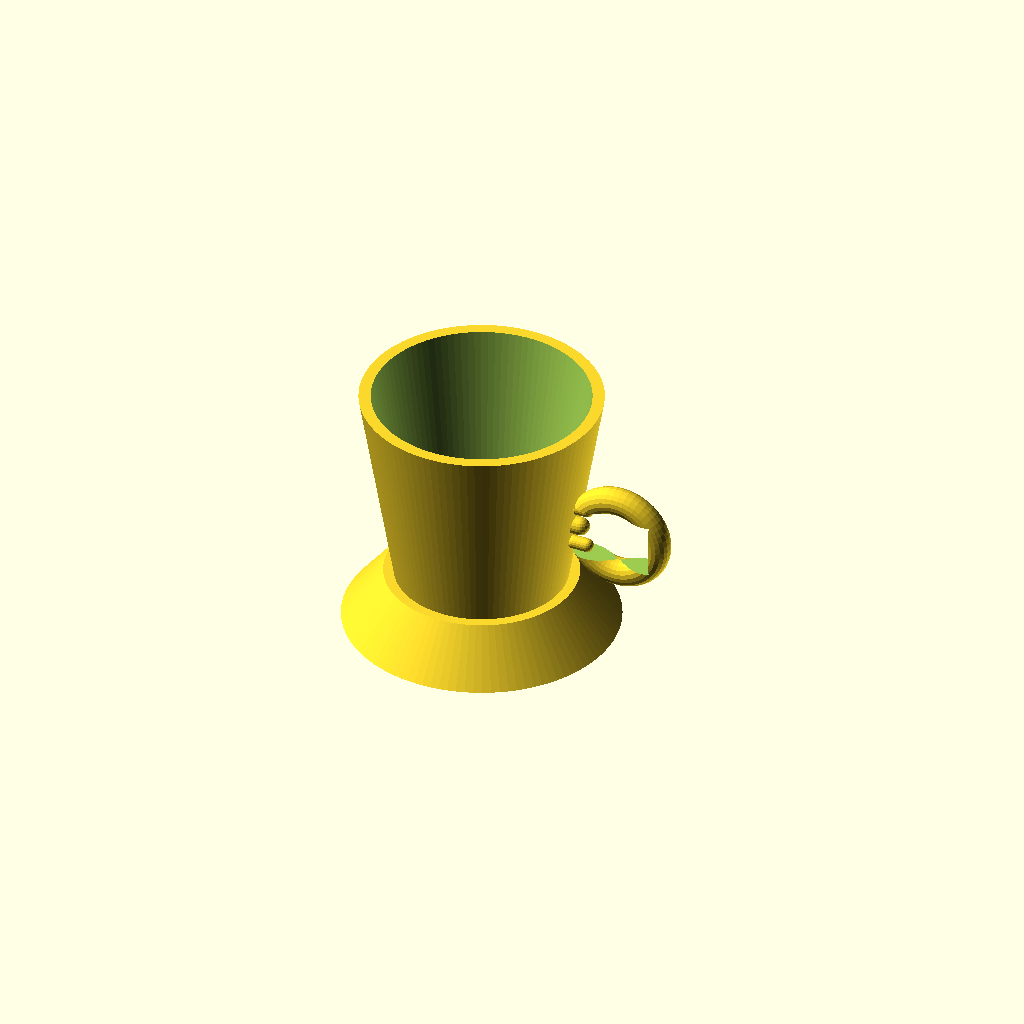
Cell 1 — every parameter at its default value.
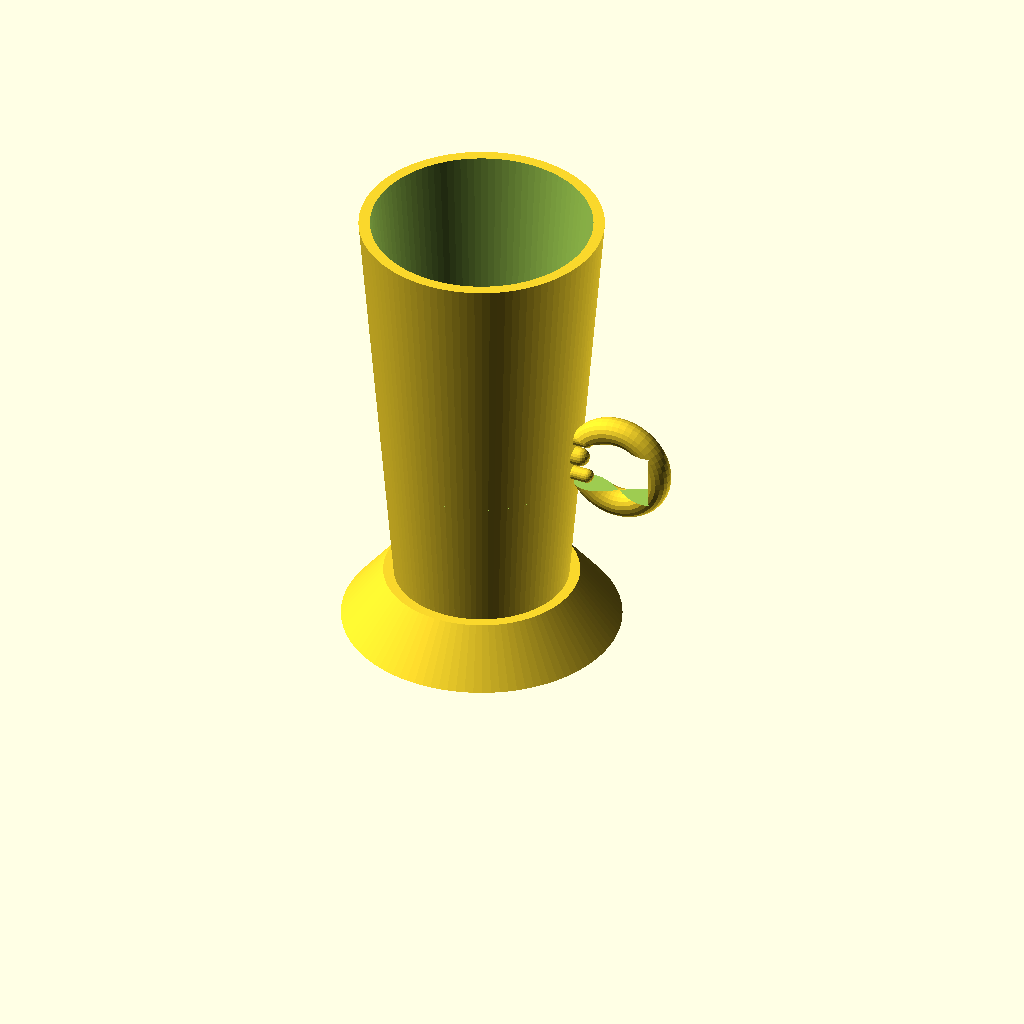
Cell 2: cup_height = 120 (everything else at default).
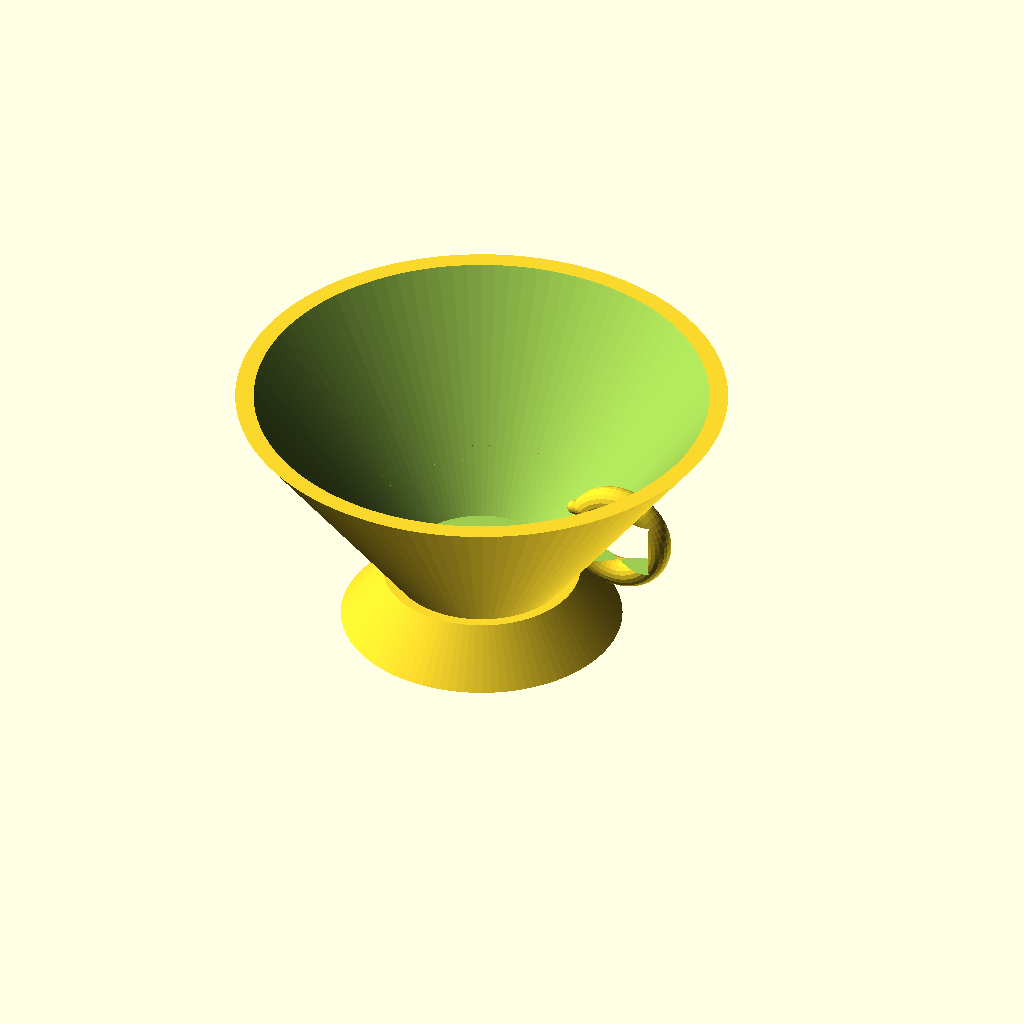
Cell 3 — cup_top_radius set to 70, the other parameters unchanged.
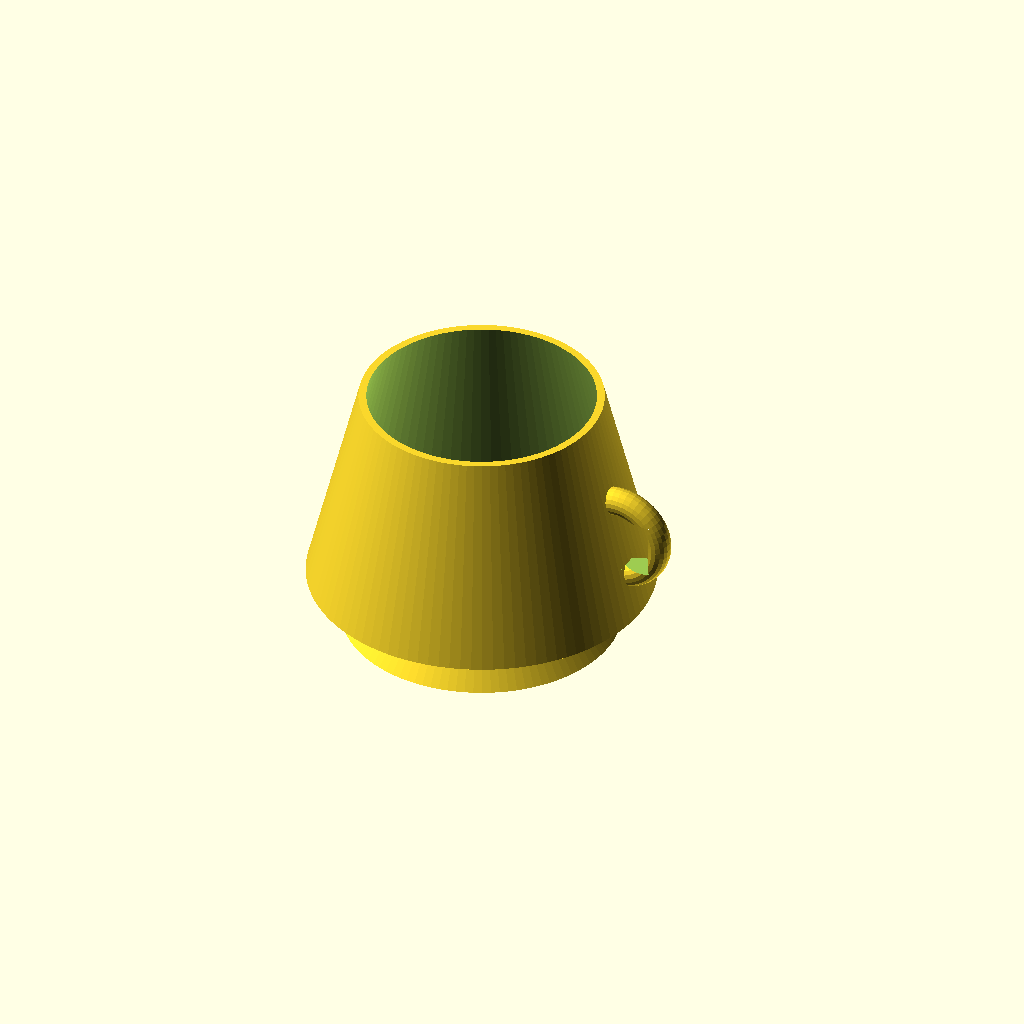
Cell 4: the same model with cup_bottom_radius = 50.
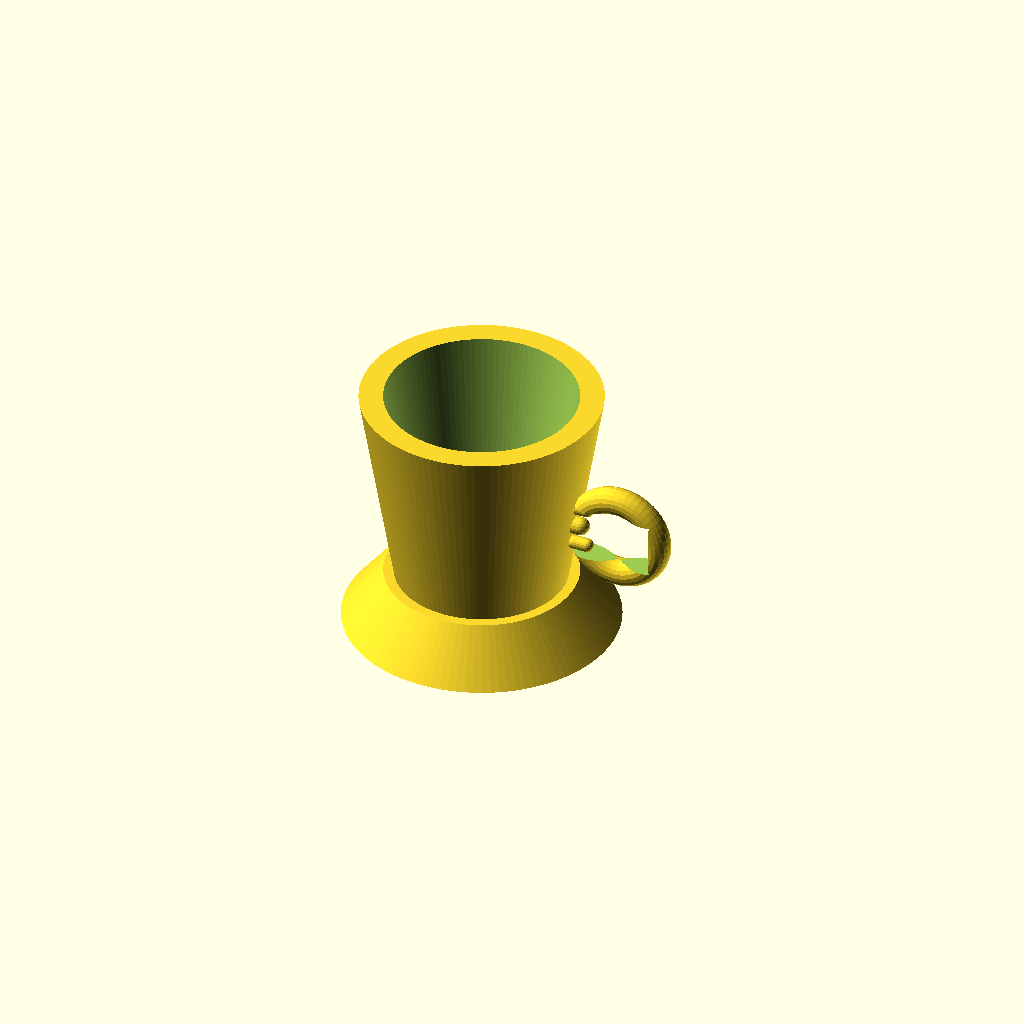
Cell 5: the same model with cup_wall_thickness = 6.
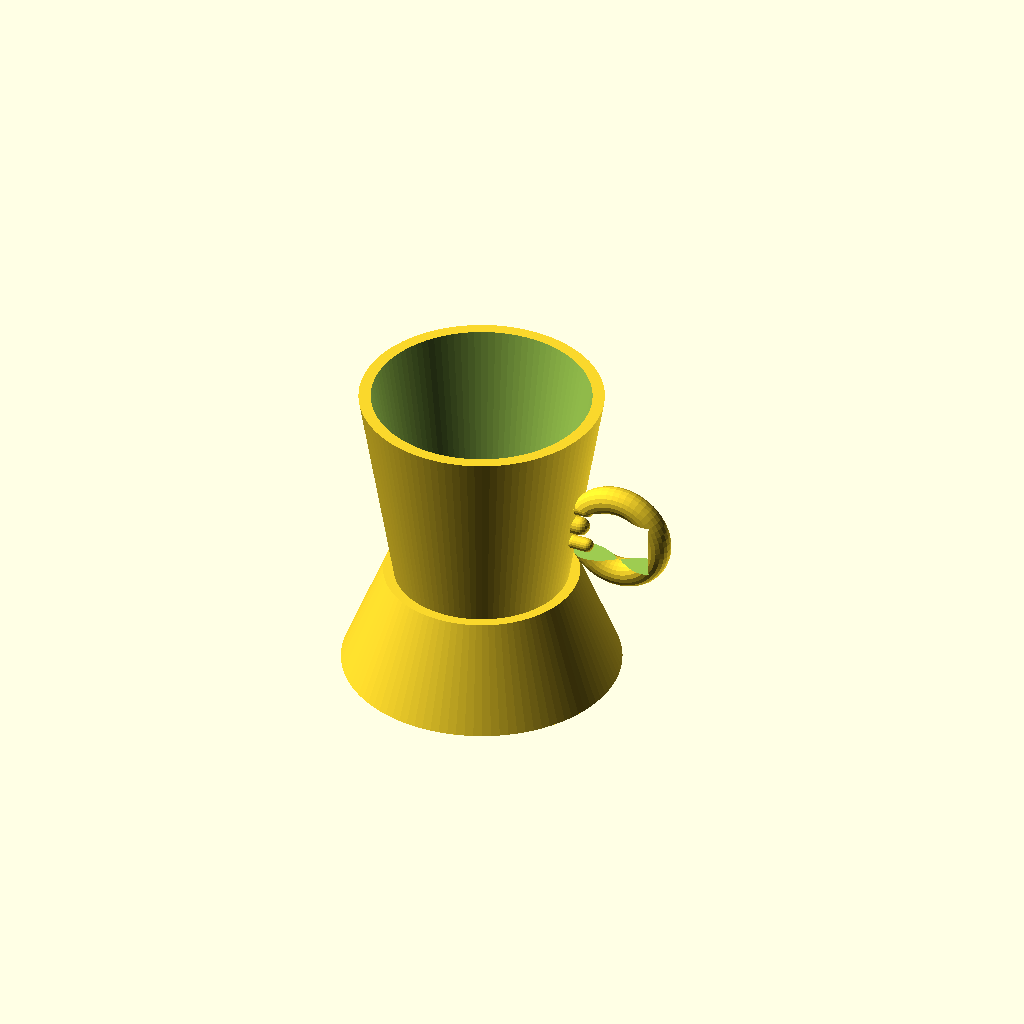
Cell 6 — pedestal_height set to 30, the other parameters unchanged.
One fixed orthographic camera (rotation 55°, 0°, 25°; colour scheme Cornfield) for every cell.
Source of the model, cup_corrected.scad:
// A decorative cup with a circular pedestal base - CORRECTED VERSION

// Parameters
cup_height = 60;        // Height of the cup
cup_top_radius = 35;    // Radius at the top of the cup
cup_bottom_radius = 25; // Radius at the bottom of the cup
cup_wall_thickness = 3; // Thickness of the cup walls

pedestal_height = 15;   // Height of the pedestal
pedestal_radius = 40;   // Radius of the pedestal base
pedestal_top_radius = 28; // Radius where pedestal meets cup

handle_width = 8;       // Width of the handle
handle_thickness = 6;   // Thickness of the handle
handle_offset = 25;     // Distance from cup center to handle

// Main assembly
union() {
    // Cup with handle
    cup_with_handle();
    
    // Pedestal base
    translate([0, 0, -pedestal_height])
        pedestal();
}

// Cup module
module cup_with_handle() {
    union() {
        // Main cup body
        cup_body();
        
        // Handle
        handle();
    }
}

// Cup body (hollow cylinder with tapered walls)
module cup_body() {
    difference() {
        // Outer cup shape
        cylinder(h = cup_height, 
                r1 = cup_bottom_radius, 
                r2 = cup_top_radius, 
                $fn = 100);
        
        // Inner hollow space
        translate([0, 0, cup_wall_thickness])
            cylinder(h = cup_height, 
                    r1 = cup_bottom_radius - cup_wall_thickness, 
                    r2 = cup_top_radius - cup_wall_thickness, 
                    $fn = 100);
    }
}

// CORRECTED Handle module
module handle() {
    // Fixed values to avoid calculation issues
    handle_height = cup_height * 0.4; // = 24
    handle_radius = 29; // Approximate radius at handle height
    
    translate([0, 0, handle_height]) {
        union() {
            // Main handle loop
            difference() {
                // Outer handle shape - toro
                translate([handle_radius + 14, 0, 0]) {
                    rotate([90, 0, 0]) {
                        rotate_extrude($fn = 50) {
                            translate([12, 0, 0]) {
                                circle(r = handle_width/2, $fn = 20);
                            }
                        }
                    }
                }
                
                // Cut away inner part to avoid interference with cup
                cylinder(h = handle_width*2, 
                        r = handle_radius + 5, 
                        center = true, 
                        $fn = 100);
                
                // Cut to create C-shape opening toward cup
                translate([handle_radius - 5, -handle_width, -handle_width])
                    cube([30, handle_width*2, handle_width*2]);
            }
            
            // Connection piece to cup wall
            hull() {
                translate([handle_radius, 0, 0])
                    sphere(r = handle_width/3, $fn = 20);
                translate([handle_radius + 2, 0, 0])
                    sphere(r = handle_width/3, $fn = 20);
            }
            
            // Upper connection
            hull() {
                translate([handle_radius, 0, 6])
                    sphere(r = handle_width/4, $fn = 20);
                translate([handle_radius + 4, 0, 6])
                    sphere(r = handle_width/4, $fn = 20);
            }
            
            // Lower connection  
            hull() {
                translate([handle_radius, 0, -6])
                    sphere(r = handle_width/4, $fn = 20);
                translate([handle_radius + 4, 0, -6])
                    sphere(r = handle_width/4, $fn = 20);
            }
        }
    }
}

// Pedestal base
module pedestal() {
    // Tapered pedestal
    cylinder(h = pedestal_height, 
            r1 = pedestal_radius, 
            r2 = pedestal_top_radius, 
            $fn = 100);
}

// Optional: Add decorative rings to the pedestal
module decorative_pedestal() {
    union() {
        // Main pedestal
        pedestal();
        
        // Decorative rings
        for (i = [0.3, 0.7]) {
            translate([0, 0, pedestal_height * i])
                difference() {
                    cylinder(h = 2, 
                            r = pedestal_radius * (1 - i * 0.3) + 2, 
                            $fn = 100);
                    cylinder(h = 2, 
                            r = pedestal_radius * (1 - i * 0.3) - 1, 
                            $fn = 100);
                }
        }
    }
}
Parameter table extracted from the source (name, type, default, range or options):
cup_height: number, default 60
cup_top_radius: number, default 35
cup_bottom_radius: number, default 25
cup_wall_thickness: number, default 3
pedestal_height: number, default 15
pedestal_radius: number, default 40
pedestal_top_radius: number, default 28
handle_width: number, default 8
handle_thickness: number, default 6
handle_offset: number, default 25
